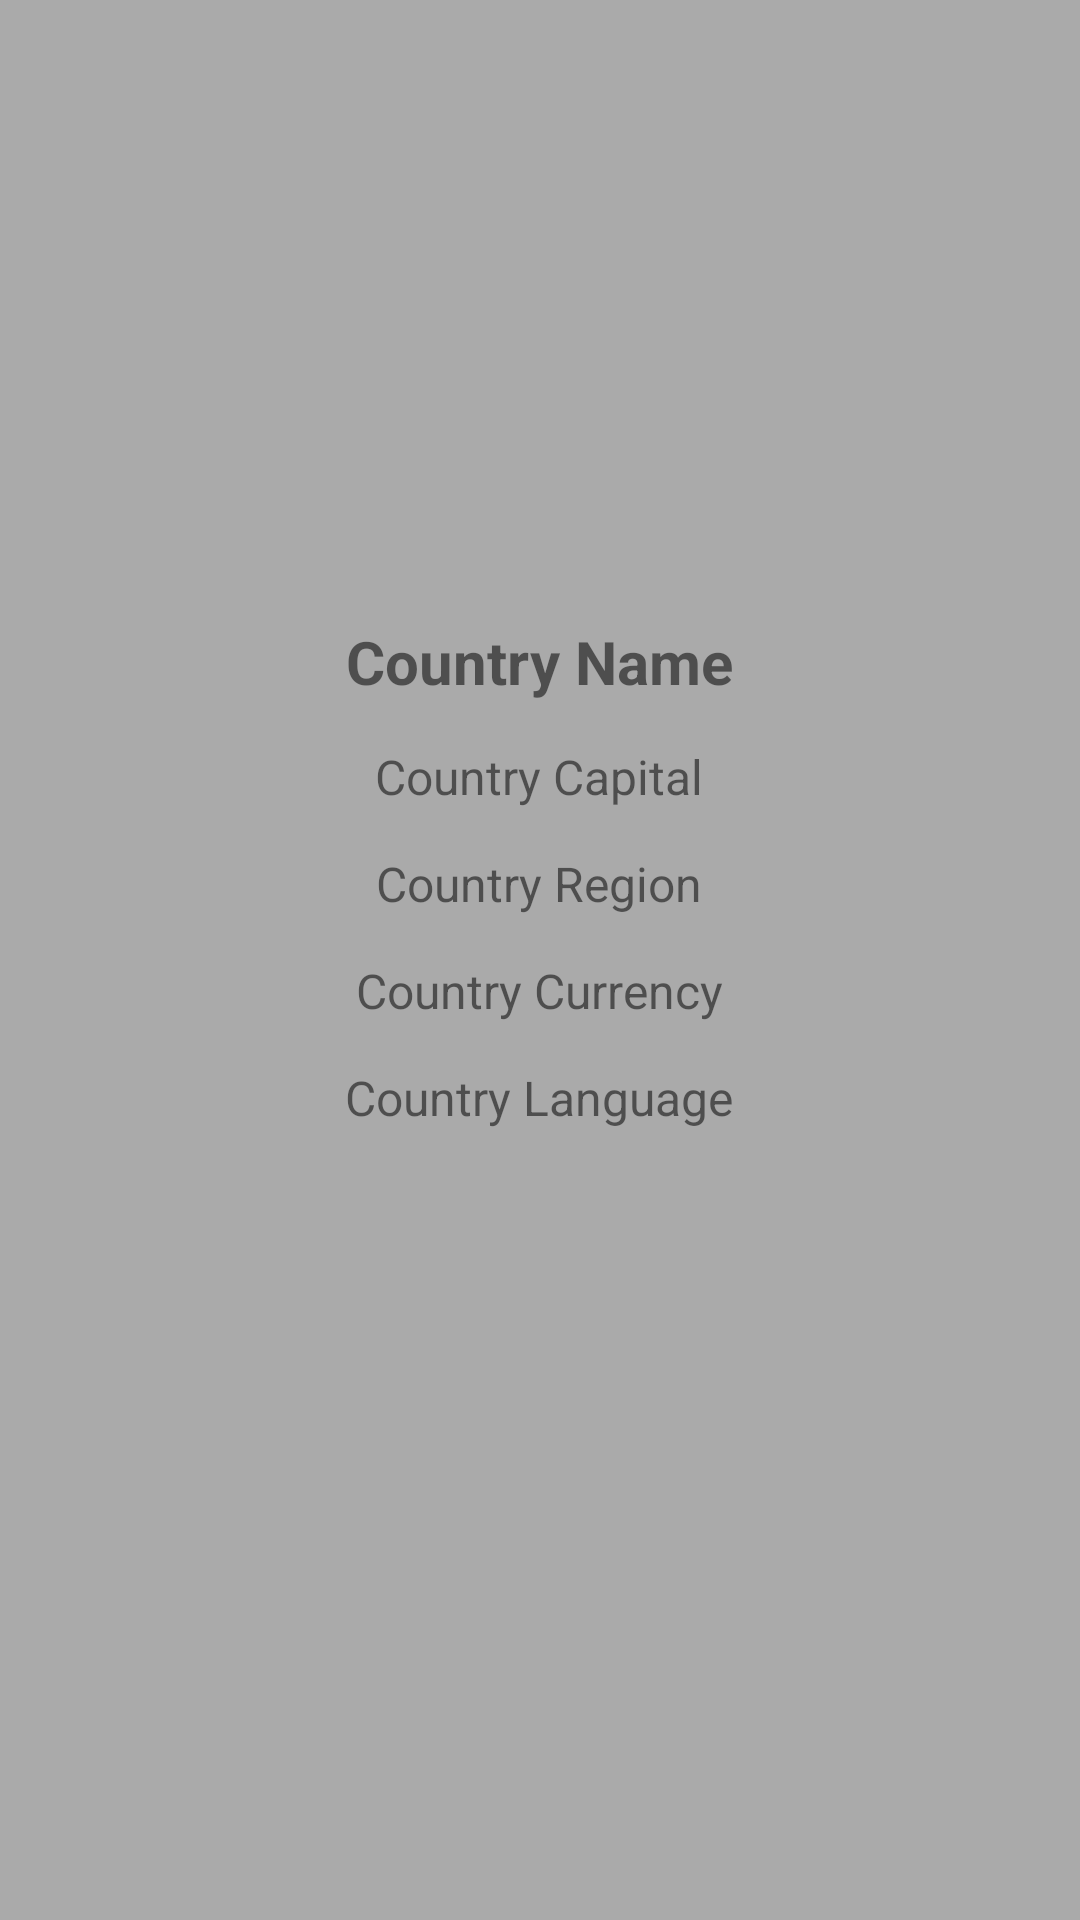

This screen was rendered from an Android layout file. Write that file and the resources it references.
<!-- AndroidManifest.xml: application theme Theme.CountriesList -->
<!-- res/layout/fragment_country.xml -->
<?xml version="1.0" encoding="utf-8"?>
<layout
    xmlns:android="http://schemas.android.com/apk/res/android"
    xmlns:tools="http://schemas.android.com/tools">

    <RelativeLayout

        android:layout_width="match_parent"
        android:layout_height="match_parent"
        tools:context=".view.CountryFragment"
        android:background="@android:color/darker_gray">

        <ImageView
            android:id="@+id/countryImage"
            android:layout_width="match_parent"
            android:layout_height="wrap_content"
            android:layout_alignParentTop="true"
            android:scaleType="fitCenter"
            android:minHeight="200dp"
            android:padding="10dp"
            android:src="@mipmap/ic_launcher"
            android:contentDescription="@string/country_image" />

        <TextView
            android:id="@+id/countryName"
            android:layout_width="wrap_content"
            android:layout_height="wrap_content"
            android:text="@string/country_name"
            android:textSize="20sp"
            android:textStyle="bold"
            android:layout_centerHorizontal="true"
            android:padding="7dp"
            android:layout_below="@id/countryImage"/>

        <TextView
            android:id="@+id/countryCapital"
            android:layout_width="wrap_content"
            android:layout_height="wrap_content"
            android:text="@string/country_capital"
            android:textSize="16sp"
            android:layout_centerHorizontal="true"
            android:padding="7dp"
            android:layout_below="@id/countryName"/>

        <TextView
            android:id="@+id/countryRegion"
            android:layout_width="wrap_content"
            android:layout_height="wrap_content"
            android:text="@string/country_region"
            android:textSize="16sp"
            android:layout_centerHorizontal="true"
            android:padding="7dp"
            android:layout_below="@id/countryCapital"/>

        <TextView
            android:id="@+id/countryCurrency"
            android:layout_width="wrap_content"
            android:layout_height="wrap_content"
            android:text="@string/country_currency"
            android:textSize="16sp"
            android:layout_centerHorizontal="true"
            android:padding="7dp"
            android:layout_below="@id/countryRegion"/>

        <TextView
            android:id="@+id/countryLanguage"
            android:layout_width="wrap_content"
            android:layout_height="wrap_content"
            android:text="@string/country_language"
            android:textSize="16sp"
            android:layout_centerHorizontal="true"
            android:padding="7dp"
            android:layout_below="@id/countryCurrency"/>

    </RelativeLayout>
</layout>
<!-- resources referenced by this layout -->
<resources>
  <string name="country_capital">Country Capital</string>
  <string name="country_currency">Country Currency</string>
  <string name="country_image">Country Image</string>
  <string name="country_language">Country Language</string>
  <string name="country_name">Country Name</string>
  <string name="country_region">Country Region</string>
  <style name="Theme.CountriesList" parent="Theme.MaterialComponents.DayNight.DarkActionBar">
          
          <item name="colorPrimary">@color/purple_500</item>
          <item name="colorPrimaryVariant">@color/purple_700</item>
          <item name="colorOnPrimary">@color/white</item>
          
          <item name="colorSecondary">@color/teal_200</item>
          <item name="colorSecondaryVariant">@color/teal_700</item>
          <item name="colorOnSecondary">@color/black</item>
          
          <item name="android:statusBarColor" tools:targetApi="l">?attr/colorPrimaryVariant</item>
          
      </style>
  <!-- not gathered from this repository: default colours our renderer supplied (Android Studio template values) -->
  <color name="purple_500">#FF6200EE</color>
  <color name="purple_700">#FF3700B3</color>
  <color name="teal_200">#FF03DAC5</color>
  <color name="teal_700">#FF018786</color>
  <color name="black">#FF000000</color>
  <color name="white">#FFFFFFFF</color>
</resources>
